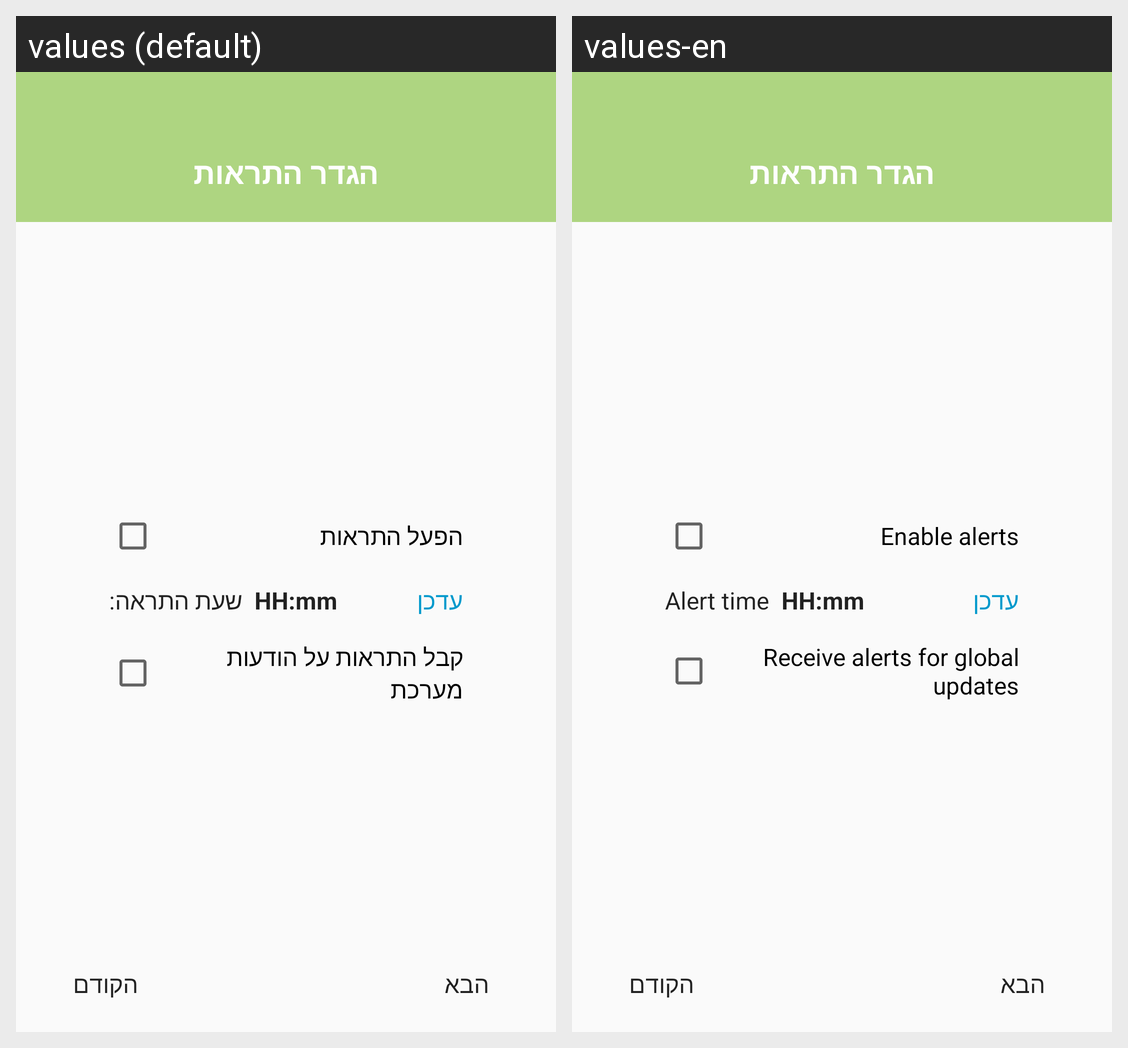

Locale-by-locale string values for the Android screen shown in this grid:
Android screen res/layout/fragment_first_launch_page_alerts.xml rendered under 2 locales, left to right: values (default), values-en. Device: Nexus 5 (rendered at 1080×1920; each locale shown at half size, 540×960, under a caption strip naming it); theme AppTheme.
Strings drawn on this screen, with the default value and each locale's value (text and hints the layout hard-codes, and strings that could not be matched under every locale, appear in the picture but are not listed):

tv_firstlaunch_page_alerts_title
  values: הגדר התראות
  values-en: הגדר התראות  [not translated; the default value is used]

btn_firstlaunch_next_page
  values: הבא
  values-en: הבא  [not translated; the default value is used]

btn_firstlaunch_previous_page
  values: הקודם
  values-en: הקודם  [not translated; the default value is used]

cb_firstlaunch_alerts
  values: הפעל התראות
  values-en: Enable alerts

tv_firstlaunch_page_alerts_currentsettime_default
  values: HH:mm
  values-en: HH:mm  [not translated; the default value is used]

btn_firstlaunch_timepicker
  values: שעת התראה:
  values-en: Alert time

tvbtn_firstlaunch_page_alerts_change
  values: עדכן
  values-en: עדכן  [not translated; the default value is used]

cb_firstlaunch_globalalerts
  values: קבל התראות על הודעות מערכת
  values-en: Receive alerts for global updates
